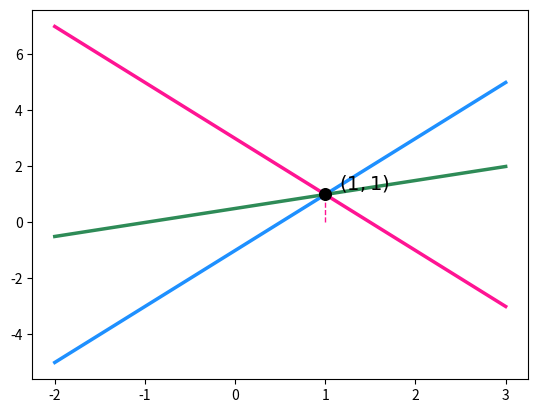

Write the Python code that produced this figure. (Note: this script raises an exception after producing the figure.)
import numpy as np
import matplotlib.pyplot as plt

x1 = np.linspace(-2, 3, 500)

x2_eq1 = 3 - 2 * x1

x2_eq2 = 2 * x1 - 1

x2_eq3 = (x1 + 1) / 2

plt.figure

plt.plot(
    x1, x2_eq1,
    color="deeppink",
    linewidth=2.5,
    label=r"$2x_1+x_2=3$"
)

plt.plot(
    x1, x2_eq2,
    color="dodgerblue",
    linewidth=2.5,
    label=r"$2x_1-x_2=1$"
)

plt.plot(
    x1, x2_eq3,
    color="seagreen",
    linewidth=2.5,
    label=r"$2x_1-x_2=1$"
)

solution_x1 = 1
solution_x2 = 1

plt.scatter(
    solution_x1,
    solution_x2,
    color="black",
    s=70,
    zorder=5
)

plt.annotate(
    r"$(1,1)$",
    xy=(solution_x1, solution_x2),
    xytext=(1.15, 1.2),
    fontsize=14
)

plt.plot(
    [solution_x1, solution_x1],
    [0, solution_x2],
    color="deeppink",
    linestyle="--",
    linewidth=1
)

plt.plot(
    [0,solution_x1],
    [solution_x2, solution_x2],
    solor="deeppink",
    linestyle="--",
    linewidth=1
)

plt.axhline(0, color="black", linewidth=1)
plt.axvline(0, color="black", linewidth=1)

plt.xlim(-2,3)
plt.ylim(-3,5)
plt.xlabel(r"$x_1$", fontsize=14)
plt.ylabel(r"$x_2$", fontsize=14, rotation=0, labelpad=15)
plt.title("Three Linear Equations", fontsize=16)
plt.grid(alpha=0.25)
plt.legend(fontsize=12)
plt.gca().set_aspect("equal", adjustable="box")

plt.tight_layout()
plt.show()
